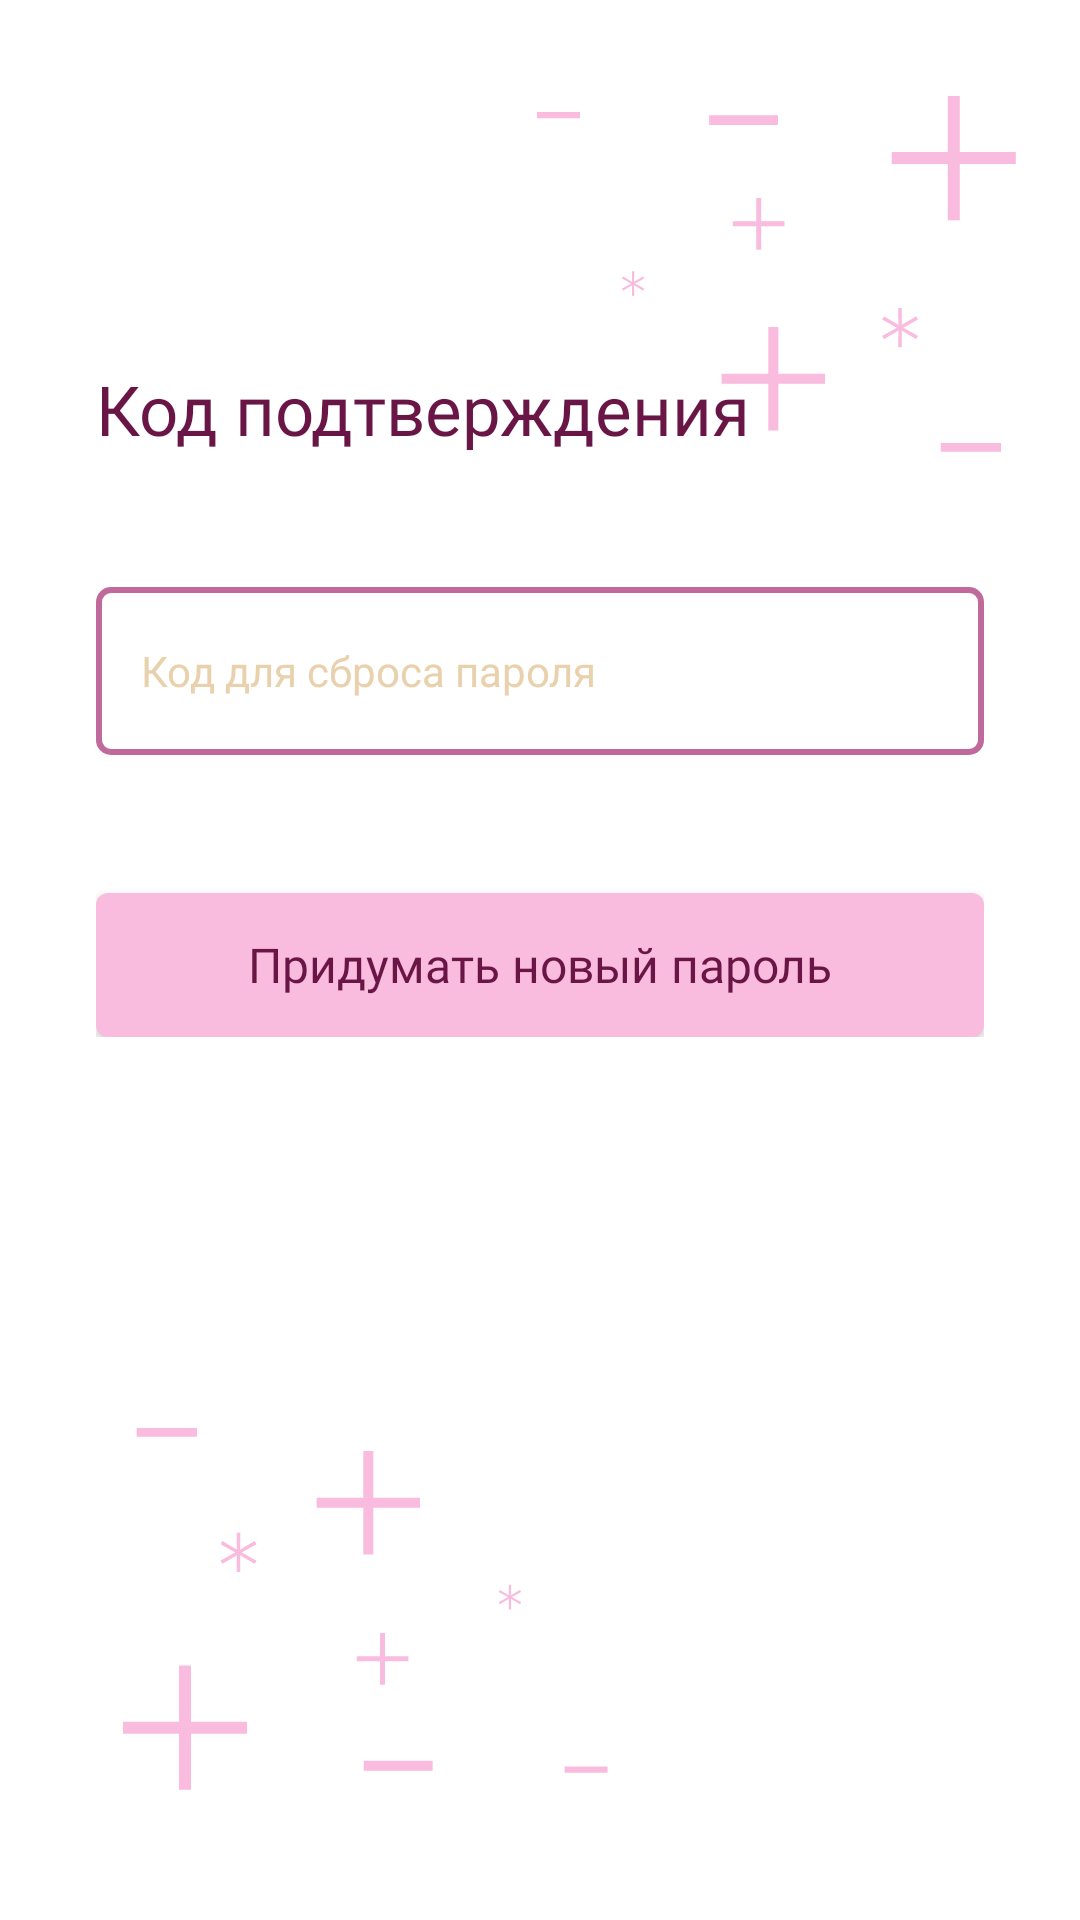

This screen was rendered from an Android layout file. Write that file and the resources it references.
<!-- AndroidManifest.xml: application theme Win -->
<!-- res/layout/activity_reset_password.xml -->
<?xml version="1.0" encoding="utf-8"?>
<androidx.constraintlayout.widget.ConstraintLayout xmlns:android="http://schemas.android.com/apk/res/android"
    xmlns:app="http://schemas.android.com/apk/res-auto"
    xmlns:tools="http://schemas.android.com/tools"
    android:id="@+id/main"
    android:layout_width="match_parent"
    android:layout_height="match_parent"
    android:background="@drawable/background"
    tools:context=".ResetPassword">

    <LinearLayout
        android:layout_width="0dp"
        android:layout_height="wrap_content"
        android:layout_marginStart="32dp"
        android:layout_marginTop="121dp"
        android:layout_marginEnd="32dp"
        android:layout_marginBottom="276dp"
        android:orientation="vertical"
        app:layout_constraintBottom_toBottomOf="parent"
        app:layout_constraintEnd_toEndOf="parent"
        app:layout_constraintStart_toStartOf="parent"
        app:layout_constraintTop_toTopOf="parent"
        app:layout_constraintVertical_bias="0.0">

        <TextView
            android:id="@+id/tedfbj"
            style="@style/mainTitle"
            android:layout_width="wrap_content"
            android:layout_height="wrap_content"
            android:text="Код подтверждения" />

        <EditText
            android:id="@+id/code"
            android:layout_width="match_parent"
            android:layout_height="56dp"
            android:layout_marginTop="44dp"
            android:layout_marginBottom="46dp"
            android:background="@drawable/enter"
            android:ems="10"
            android:digits="1234567890"
            android:maxLength="6"
            android:fontFamily="@font/roboto"
            android:hint="Код для сброса пароля"
            android:inputType="text"
            android:paddingLeft="15dp"
            android:paddingRight="15dp"
            android:textColor="@color/textpink"
            android:textColorHint="@color/mixed"
            android:textSize="14sp" />

        <androidx.appcompat.widget.AppCompatButton
            android:id="@+id/btn_create_new_pass"
            style="@style/custombtnpink"
            android:layout_width="match_parent"
            android:layout_height="wrap_content"
            android:layout_marginBottom="0dp"
            android:text="Придумать новый пароль" />

        <TextView
            android:id="@+id/reset_again"
            android:layout_width="match_parent"
            android:layout_height="wrap_content"
            android:layout_marginTop="16dp"
            android:text="Отправить код повторно можно через 0:37"
            android:textAlignment="center"
            android:textColor="@color/secondpink"
            android:textSize="12sp"
            android:visibility="gone" />
    </LinearLayout>
</androidx.constraintlayout.widget.ConstraintLayout>
<!-- resources referenced by this layout -->
<resources>
  <color name="mixed">#E8D1AC</color>
  <color name="secondpink">#C06A9B</color>
  <color name="textpink">#691545</color>
  <!-- drawable background: vector/xml drawable (drawable, 3080 chars, omitted) -->
  <!-- drawable enter (drawable) -->
  <?xml version="1.0" encoding="utf-8"?>
  <selector xmlns:android="http://schemas.android.com/apk/res/android">
  <item>
          <shape android:shape="rectangle">
              <corners android:radius="4dp"/>
              <stroke android:width="2dp" android:color="@color/secondpink"/>
              <solid android:color="@color/white"/>
              
          </shape>
  </item>
  </selector>
  <style name="custombtnpink">
          <item name="android:fontFamily">@font/roboto_black</item>
          <item name="android:layout_marginBottom">26dp</item>
          <item name="android:textColor">@color/textpink</item>
          <item name="android:textSize">16sp</item>
          <item name="android:backgroundTint">@color/pinkbtn</item>
          <item name="android:background">@drawable/custombtn</item>
          <item name="android:textAlignment">center</item>
          <item name="textAllCaps">false</item>
      </style>
  <style name="mainTitle">
          <item name="fontFamily">@font/roboto_black</item>
          <item name="android:textAlignment">center</item>
          <item name="android:textColor">@color/textpink</item>
          <item name="android:textSize">23sp</item>
      </style>
  <style name="Win" parent="Theme.AppCompat.Light.NoActionBar">
          <item name="colorPrimary">@color/pinkbtn</item>
          <item name="colorPrimaryDark">@color/white</item>
          <item name="android:windowLightStatusBar">true</item>
          <item name="colorAccent">@color/greenbtn</item>
          <item name="android:navigationBarColor">#00FFFFFF</item>
          <item name="android:windowLightNavigationBar" tools:ignore="NewApi">true</item>
      </style>
  <color name="white">#FFFFFFFF</color>
  <color name="pinkbtn">#F9BBDE</color>
  <!-- drawable custombtn (drawable) -->
  <?xml version="1.0" encoding="utf-8"?>
  <selector xmlns:android="http://schemas.android.com/apk/res/android">
  <item android:state_pressed="false">
      <shape android:shape="rectangle">
          <corners android:radius="4dp"/>
          <solid android:color="@color/white"/>
  
      </shape>
  </item>
  
      <item android:state_pressed="true">
          <shape android:shape="rectangle">
              <corners android:radius="4dp"/>
              <stroke android:width="2dp" android:color="@color/textpink"/>
              <solid android:color="@color/white"/>
              
          </shape>
      </item>
  </selector>
  <color name="greenbtn">#C6E588</color>
</resources>
